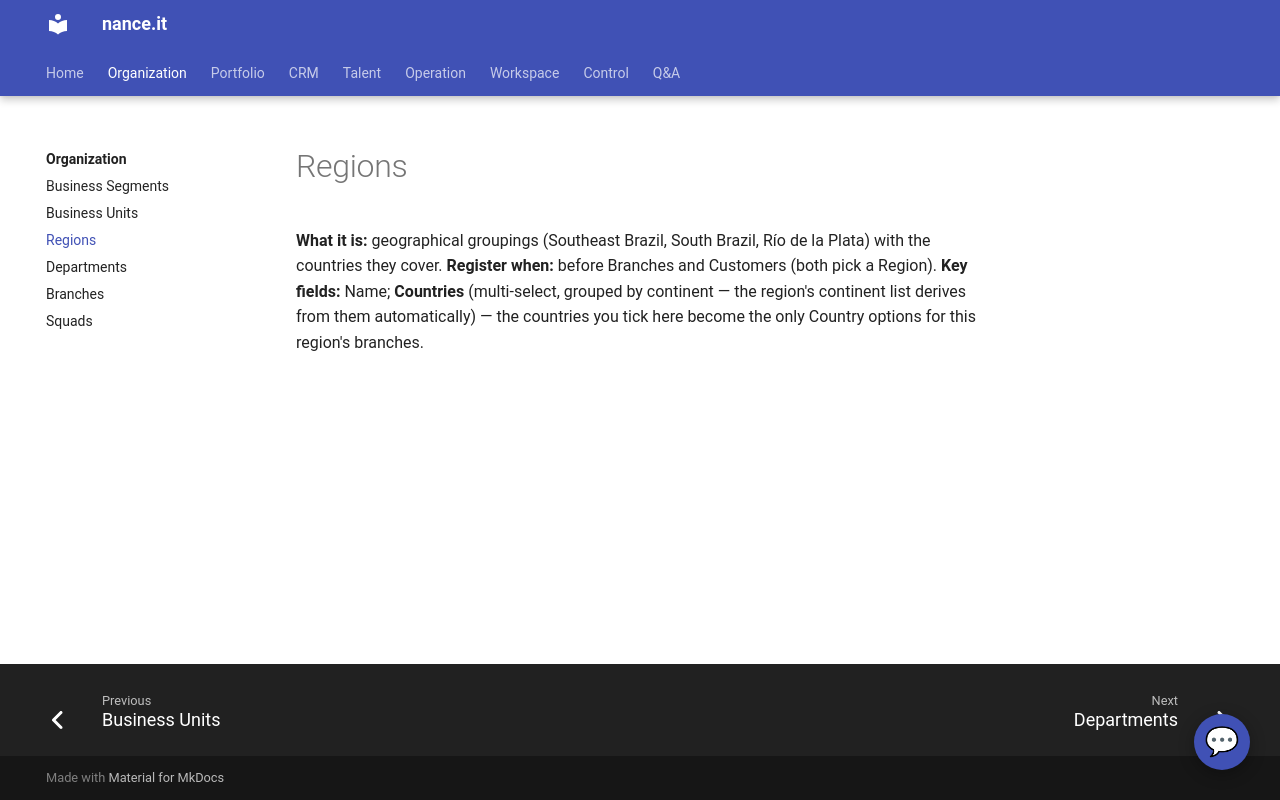

repository: Neun-Design/Nance · page: organization/regions/index.html · generator: mkdocs

---
title: "Regions"
audience: stakeholder
purpose: "Regions — what it is, when to register one, and its key fields"
---

# Regions

**What it is:** geographical groupings (Southeast Brazil, South Brazil, Río de la Plata) with the countries they cover.
**Register when:** before Branches and Customers (both pick a Region).
**Key fields:** Name; **Countries** (multi-select, grouped by continent — the region's
continent list derives from them automatically) — the
countries you tick here become the only Country options for this region's branches.
